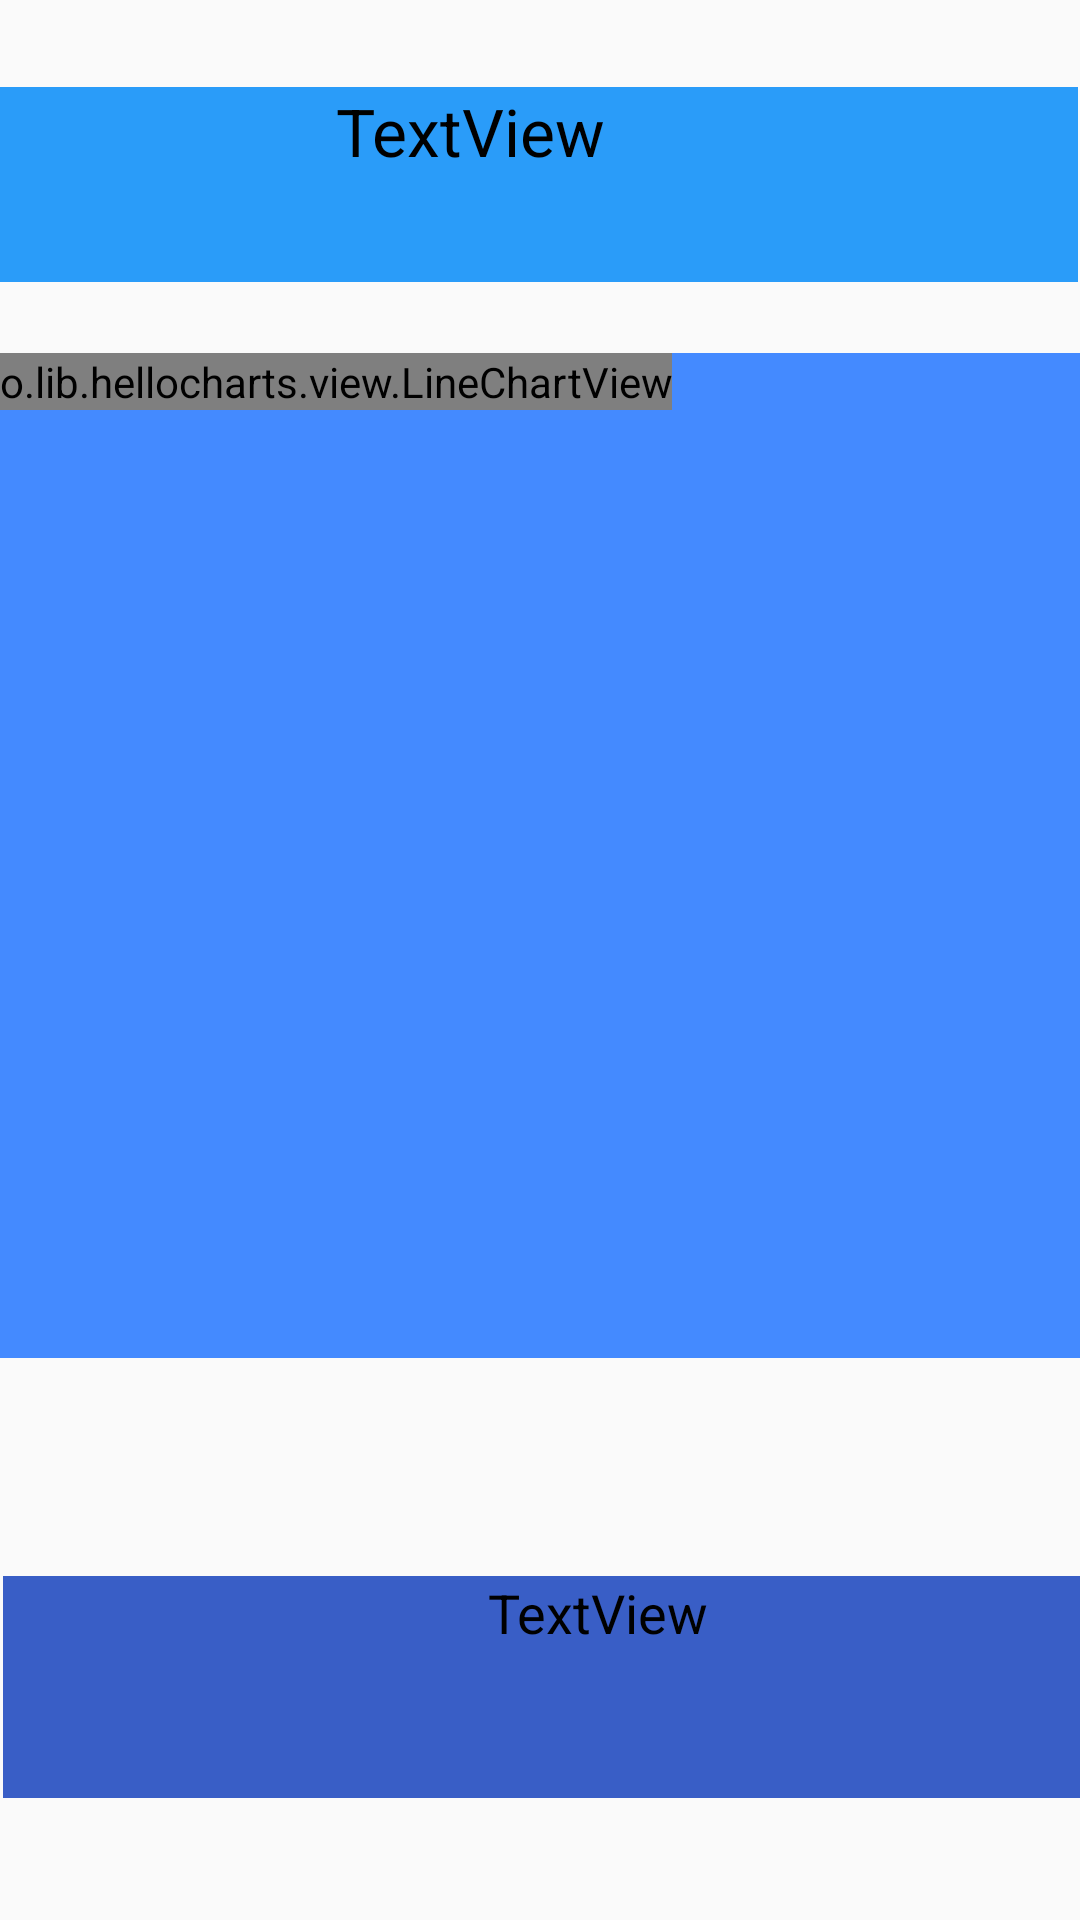

Here is an Android app screen rendered from its layout file. Give the layout XML and the strings, colors and styles it references.
<!-- AndroidManifest.xml: application theme AppTheme -->
<!-- res/layout/activity_graph_view2.xml -->
<?xml version="1.0" encoding="utf-8"?>
<android.support.constraint.ConstraintLayout xmlns:android="http://schemas.android.com/apk/res/android"
    xmlns:app="http://schemas.android.com/apk/res-auto"
    xmlns:tools="http://schemas.android.com/tools"
    android:layout_width="match_parent"
    android:layout_height="match_parent"
    tools:context=".depGraph">

    <LinearLayout
        android:id="@+id/linearLayout2"
        android:layout_width="413dp"
        android:layout_height="335dp"
        android:layout_marginStart="8dp"
        android:layout_marginTop="8dp"
        android:layout_marginEnd="8dp"
        android:layout_marginBottom="172dp"
        android:background="#448AFF"
        android:orientation="vertical"

        app:layout_constraintBottom_toBottomOf="parent"
        app:layout_constraintEnd_toEndOf="parent"
        app:layout_constraintStart_toStartOf="parent"
        app:layout_constraintTop_toBottomOf="@+id/textView4">

        <lecho.lib.hellocharts.view.LineChartView
            android:id="@+id/chart2"
            android:layout_width="wrap_content"
            android:layout_height="wrap_content"
            android:background="@color/view2"/>
    </LinearLayout>

    <TextView
        android:id="@+id/textView4"
        android:layout_width="405dp"
        android:layout_height="65dp"
        android:layout_marginStart="1dp"
        android:layout_marginTop="29dp"
        android:layout_marginEnd="1dp"
        android:background="#2A9CF9"
        android:text="TextView"
        android:textAlignment="center"
        android:textColor="#000"
        android:textSize="22sp"
        app:layout_constraintEnd_toEndOf="parent"
        app:layout_constraintHorizontal_bias="1.0"
        app:layout_constraintStart_toStartOf="parent"
        app:layout_constraintTop_toTopOf="parent" />

    <TextView
        android:id="@+id/display2"
        android:layout_width="397dp"
        android:layout_height="74dp"
        android:layout_marginStart="1dp"
        android:layout_marginTop="8dp"
        android:layout_marginEnd="1dp"
        android:layout_marginBottom="8dp"
        android:background="#395EC6"
        android:text="TextView"
        android:textAlignment="center"
        android:textColor="#000"
        android:textSize="18sp"
        app:layout_constraintBottom_toBottomOf="parent"
        app:layout_constraintEnd_toEndOf="parent"
        app:layout_constraintHorizontal_bias="0.0"
        app:layout_constraintStart_toStartOf="parent"
        app:layout_constraintTop_toBottomOf="@+id/linearLayout2"
        app:layout_constraintVertical_bias="0.663" />


</android.support.constraint.ConstraintLayout>
<!-- resources referenced by this layout -->
<resources>
  <color name="view2">#9874a7</color>
  <style name="AppTheme" parent="Theme.AppCompat.Light.NoActionBar">
          <item name="colorPrimary">@color/colorPrimary</item>
          <item name="colorPrimaryDark">@color/colorPrimaryDark</item>
          <item name="colorAccent">@color/colorAccent</item>
          <item name="android:windowNoTitle">true</item>
          <item name="android:windowActionBar">false</item>
          <item name="android:windowFullscreen">true</item>
          <item name="android:windowContentOverlay">@null</item>
          <item name="android:textColor">@android:color/black</item>
      </style>
  <color name="colorPrimary">#008577</color>
  <color name="colorPrimaryDark">#00574B</color>
  <color name="colorAccent">#99D5A8</color>
</resources>
